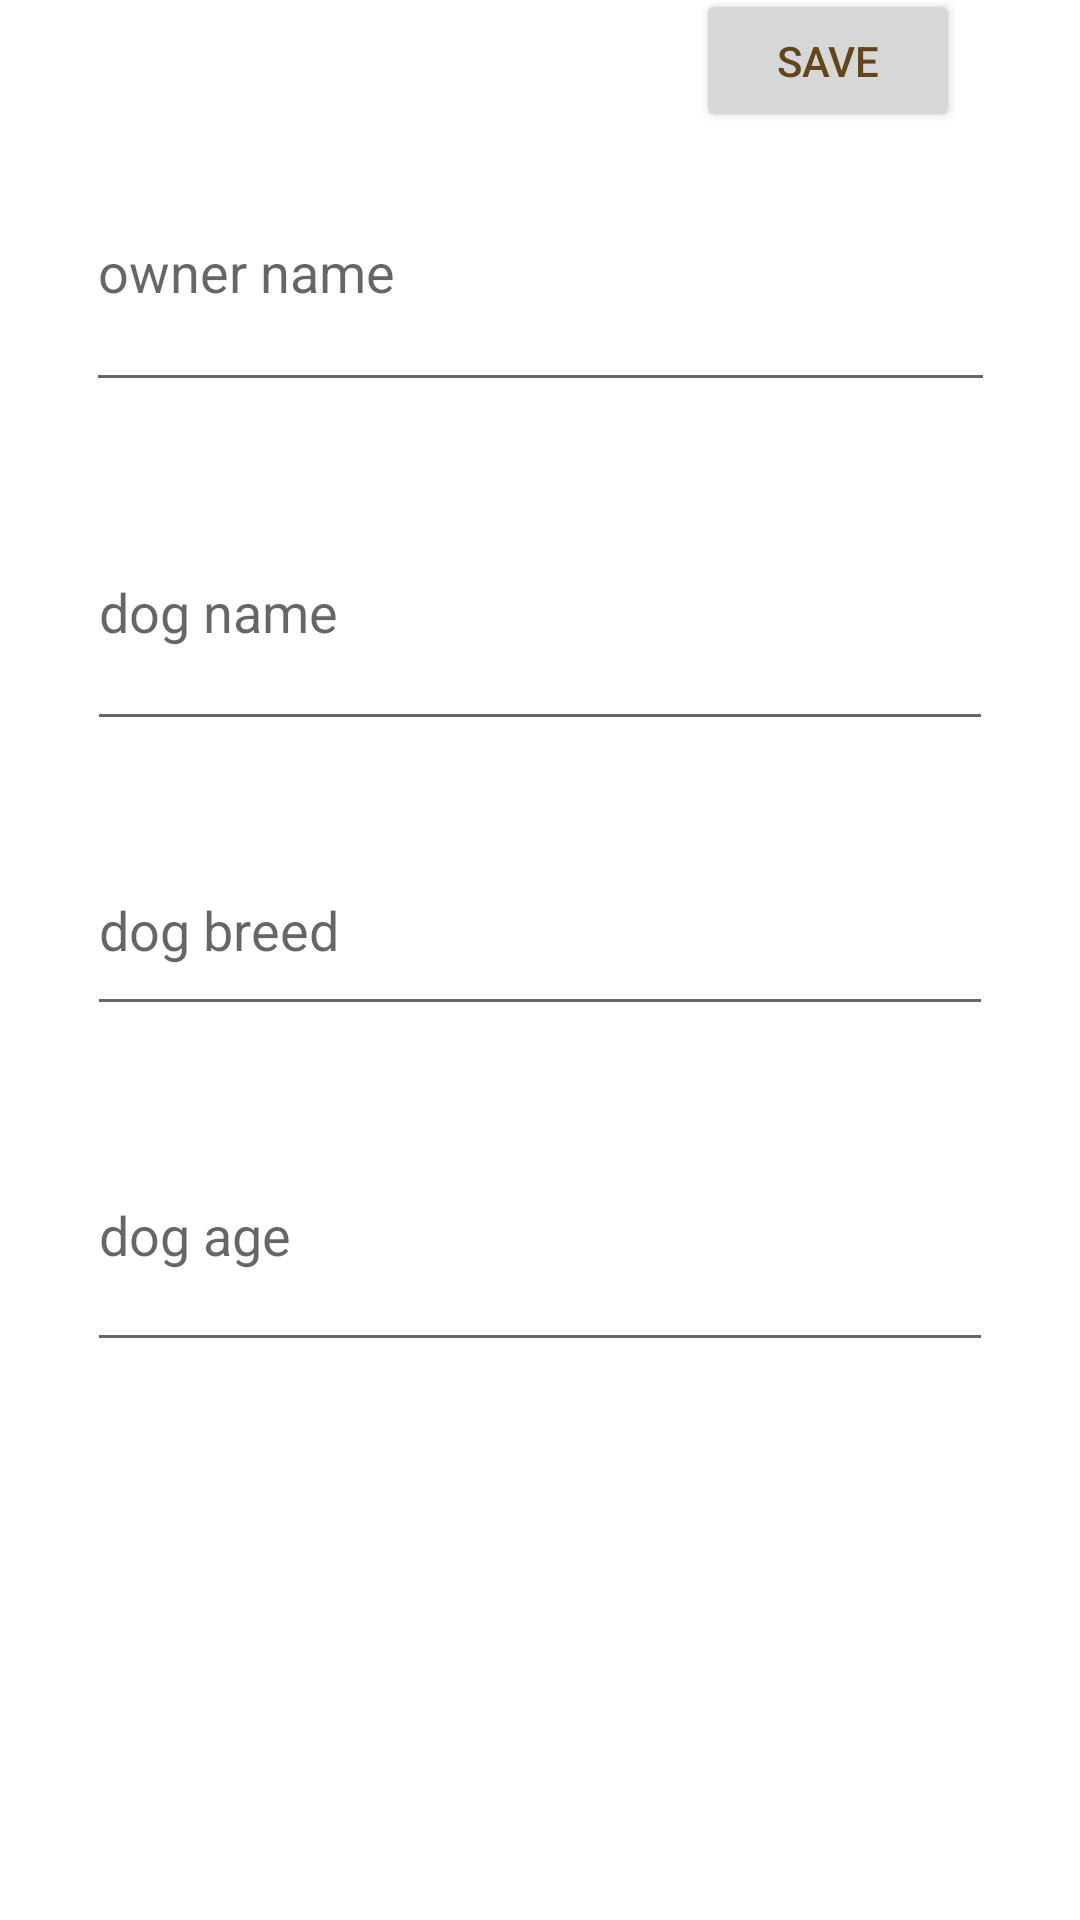

This screen was rendered from an Android layout file. Write that file and the resources it references.
<!-- AndroidManifest.xml: fallback theme Theme.MaterialComponents.DayNight.NoActionBar -->
<!-- res/layout/fragment_profile.xml -->
<?xml version="1.0" encoding="utf-8"?>
<androidx.constraintlayout.widget.ConstraintLayout xmlns:android="http://schemas.android.com/apk/res/android"
    xmlns:app="http://schemas.android.com/apk/res-auto"
    xmlns:tools="http://schemas.android.com/tools"
    android:layout_width="match_parent"
    android:layout_height="match_parent"
    tools:context=".ui.profile.ProfileFragment">

    <EditText
        android:id="@+id/editTextOwner"
        android:layout_width="303dp"
        android:layout_height="90dp"
        android:layout_marginTop="44dp"
        android:ems="10"
        android:hint="owner name"
        android:inputType="textPersonName"
        app:layout_constraintEnd_toEndOf="parent"
        app:layout_constraintStart_toStartOf="parent"
        app:layout_constraintTop_toTopOf="parent" />

    <EditText
        android:id="@+id/editTextdogName"
        android:layout_width="302dp"
        android:layout_height="89dp"
        android:layout_marginTop="24dp"
        android:ems="10"
        android:hint="dog name"
        android:inputType="textPersonName"
        app:layout_constraintEnd_toEndOf="parent"
        app:layout_constraintStart_toStartOf="parent"
        app:layout_constraintTop_toBottomOf="@+id/editTextOwner" />

    <EditText
        android:id="@+id/editTextdogBreed"
        android:layout_width="302dp"
        android:layout_height="67dp"
        android:layout_marginTop="28dp"
        android:ems="10"
        android:hint="dog breed"
        android:inputType="textPersonName"
        app:layout_constraintEnd_toEndOf="parent"
        app:layout_constraintStart_toStartOf="parent"
        app:layout_constraintTop_toBottomOf="@+id/editTextdogName" />

    <EditText
        android:id="@+id/editTextDogAge"
        android:layout_width="302dp"
        android:layout_height="88dp"
        android:layout_marginTop="24dp"
        android:ems="10"
        android:hint="dog age"
        android:inputType="number"
        app:layout_constraintEnd_toEndOf="parent"
        app:layout_constraintStart_toStartOf="parent"
        app:layout_constraintTop_toBottomOf="@+id/editTextdogBreed"
        android:autofillHints="Age" />

    <Button
        android:id="@+id/save"
        android:layout_width="wrap_content"
        android:layout_height="wrap_content"
        android:layout_marginStart="16dp"
        android:layout_marginTop="16dp"
        android:layout_marginEnd="16dp"
        android:text="@string/save"
        android:textColor="@color/brown"
        app:layout_constraintBottom_toTopOf="@id/editTextOwner"
        app:layout_constraintEnd_toEndOf="parent"
        app:layout_constraintHorizontal_bias=".9"
        app:layout_constraintStart_toStartOf="parent"
        app:layout_constraintTop_toTopOf="parent"
        app:layout_constraintVertical_bias="1.0" />

</androidx.constraintlayout.widget.ConstraintLayout>
<!-- resources referenced by this layout -->
<resources>
  <color name="brown">#62451A</color>
  <string name="save">SAVE</string>
</resources>
